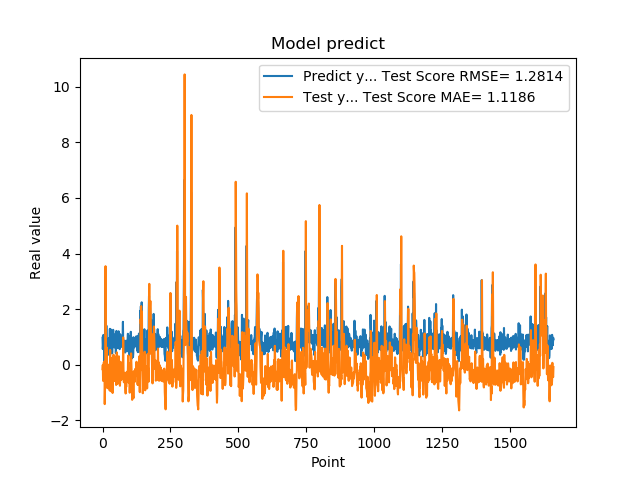

Data behind this chart, as committed beside it:
9.743152856830000763e-01, -1.588744645706104131e-01
5.654720067979999154e-01, -4.612043108933545042e-03
7.307389974590000614e-01, -5.755986848806909917e-01
1.074290990829999792e+00, -5.408633217824001527e-01
9.521890282630000035e-01, 7.570747251638752784e-02
9.879170060160000766e-01, 7.211595293714681554e-02
1.011654973029999960e+00, 6.155723592556710394e-02
0.000000000000000000e+00, 1.174185561927860860e-01
7.643579840659999736e-01, -1.413319797778777920e+00
7.788103222849999119e-01, -7.902913033708869328e-01
3.306220054629999794e+00, -3.610914558854541601e-01
1.055441975589999970e+00, 3.546296505876803451e+00
7.543110251430000801e-01, 1.432432515807293028e+00
7.915459871289999283e-01, -2.429076987885219474e-01
1.409499049189999909e+00, -3.469302280226068680e-01
8.875439763070001042e-01, 6.257811629469601789e-01
6.401469707490000660e-01, 1.527127795400086419e-01
5.082880258560000808e-01, -5.076896134202156796e-01
8.640019893649999450e-01, -8.403269854780260895e-01
5.725920200349999822e-01, -3.673539279528608148e-01
8.469420075419999971e-01, -6.234572445329152890e-01
9.181020259860001032e-01, -3.591361284129931386e-01
7.976629734039999420e-01, -1.027325246107930884e-01
9.608020186419998776e-01, -2.498686759684812242e-01
9.555831551549999192e-01, -6.340368428188027095e-02
3.470349907879999862e-01, 1.628818244399933904e-02
9.546210169789999256e-01, -9.182483465418977975e-01
1.293938040730000072e+00, -3.145794909193073141e-01
5.251880288119999962e-01, 5.351736982045509627e-01
4.773890078070000542e-01, -4.667960495183414715e-01
1.275226235389999907e+00, -9.481504218509997362e-01
8.723750114439999814e-01, 2.495049344943832959e-01
8.355640172959999390e-01, 5.705165579144470117e-02
7.321749925609999377e-01, -2.161165101026649160e-01
7.640249729160000225e-01, -3.945294220366715177e-01
4.072830080990000323e-01, -4.009590182598009589e-01
4.752210080619999610e-01, -9.281724935350333938e-01
8.781340122220000488e-01, -1.013786675422544858e+00
7.414129972460000717e-01, -3.633613339798428266e-01
1.258002042770000051e+00, -3.576113384269934414e-01
1.069700956339999953e+00, 3.649875751782346578e-01
7.274609804150000691e-01, 3.523332862501144525e-01
7.892770171170000459e-01, -2.765209089274835441e-01
6.237750053410000550e-01, -3.647672793165738780e-01
6.914690136910000007e-01, -5.850824983238495092e-01
8.557710051540000640e-01, -5.698147258755893452e-01
7.093830108640000187e-01, -2.819816249430640021e-01
1.014547944070000041e+00, -4.186594237945285291e-01
1.115731000900000103e+00, -2.798332161166478677e-02
4.182830154900000208e-01, 2.923773844438911085e-01
1.002280950550000105e+00, -7.249469603688051267e-01
1.218860983849999968e+00, -2.031942232008739357e-01
1.143296003339999922e+00, 4.449458814123039008e-01
6.528189778330000248e-01, 4.448576341429544834e-01
6.746559739110000731e-01, -3.517044564610768420e-01
6.009536385540000802e-01, -5.800313473785154716e-01
6.694570183749999348e-01, -6.809013064294531237e-01
6.538079977039999990e-01, -6.155853060813352151e-01
7.814120054240000224e-01, -6.030135787040619144e-01
1.206303954120000022e+00, -4.161817444677871625e-01
8.469259738919999725e-01, 3.067202802435291531e-01
... 1,599 more rows
